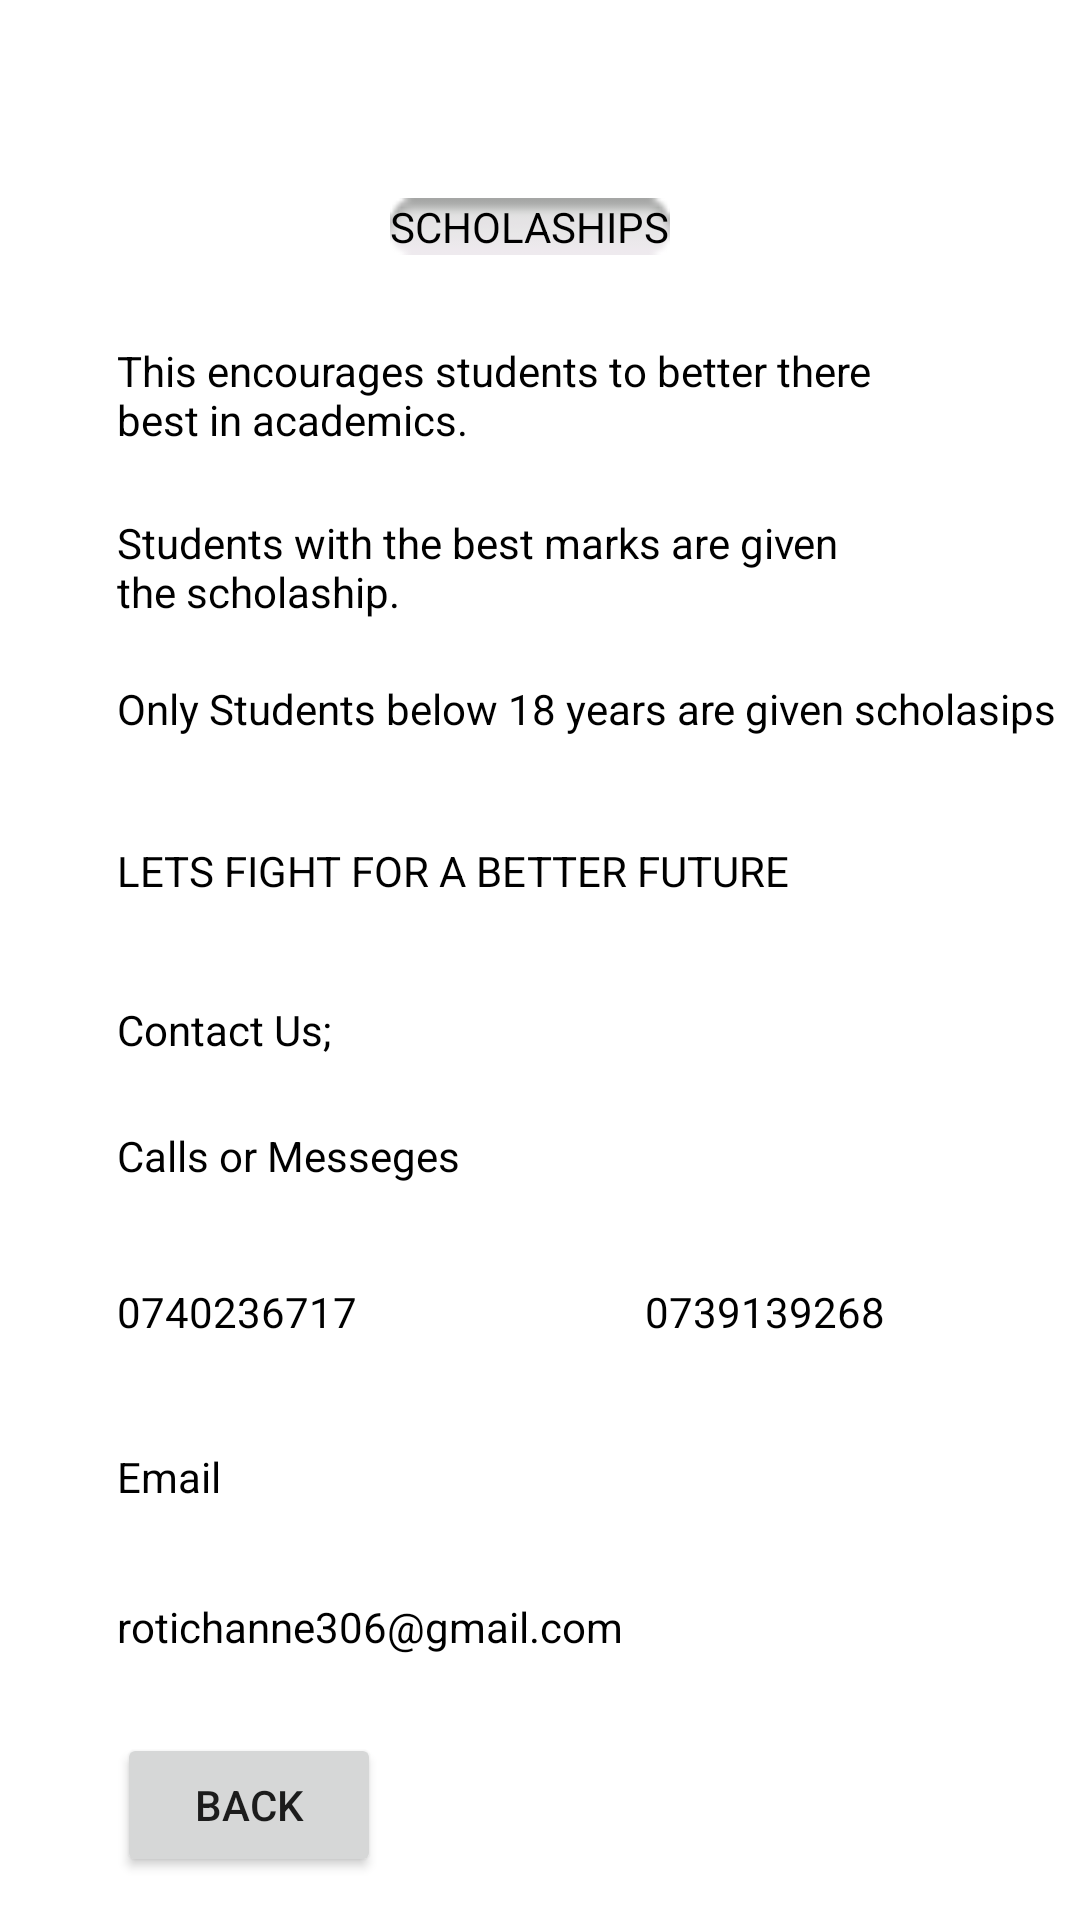

Layout XML and referenced resources for this Android screen:
<!-- AndroidManifest.xml: application theme Theme.DispayFirebase. -->
<!-- res/layout/activity_scholaships.xml -->
<?xml version="1.0" encoding="utf-8"?>
<androidx.constraintlayout.widget.ConstraintLayout xmlns:android="http://schemas.android.com/apk/res/android"
    xmlns:app="http://schemas.android.com/apk/res-auto"
    xmlns:tools="http://schemas.android.com/tools"
    android:layout_width="match_parent"
    android:layout_height="match_parent"
    android:background="@drawable/img_5"
    tools:context=".Scholaships">

    <TextView
        android:id="@+id/textView26"
        android:layout_width="wrap_content"
        android:layout_height="wrap_content"
        android:layout_marginStart="39dp"
        android:layout_marginTop="20dp"
        android:text="Only Students below 18 years are given scholasips"
        android:textColor="@color/black"
        app:layout_constraintStart_toStartOf="parent"
        app:layout_constraintTop_toBottomOf="@+id/textView25" />

    <TextView
        android:id="@+id/textView23"
        android:layout_width="wrap_content"
        android:layout_height="wrap_content"
        android:layout_marginStart="91dp"
        android:layout_marginBottom="29dp"
        android:background="@android:drawable/button_onoff_indicator_off"
        android:text="SCHOLASHIPS"
        android:textColor="@color/black"
        app:layout_constraintBottom_toTopOf="@+id/textView24"
        app:layout_constraintStart_toStartOf="@+id/textView24" />

    <TextView
        android:id="@+id/textView24"
        android:layout_width="0dp"
        android:layout_height="wrap_content"
        android:layout_marginTop="114dp"
        android:text="This encourages students to better there best in academics."
        android:textColor="@color/black"
        app:layout_constraintEnd_toEndOf="@+id/textView25"
        app:layout_constraintStart_toStartOf="@+id/textView25"
        app:layout_constraintTop_toTopOf="parent" />

    <TextView
        android:id="@+id/textView25"
        android:layout_width="0dp"
        android:layout_height="wrap_content"
        android:layout_marginTop="22dp"
        android:text="Students with the best marks are given the scholaship."
        android:textColor="@color/black"
        app:layout_constraintEnd_toEndOf="@+id/textView31"
        app:layout_constraintStart_toStartOf="@+id/textView26"
        app:layout_constraintTop_toBottomOf="@+id/textView24" />

    <TextView
        android:id="@+id/textView27"
        android:layout_width="wrap_content"
        android:layout_height="wrap_content"
        android:layout_marginStart="39dp"
        android:layout_marginTop="35dp"
        android:text="LETS FIGHT FOR A BETTER FUTURE"
        android:textColor="@color/black"
        app:layout_constraintStart_toStartOf="parent"
        app:layout_constraintTop_toBottomOf="@+id/textView26" />

    <TextView
        android:id="@+id/textView28"
        android:layout_width="wrap_content"
        android:layout_height="wrap_content"
        android:layout_marginStart="39dp"
        android:layout_marginTop="34dp"
        android:text="Contact Us;"
        android:textColor="@color/black"
        app:layout_constraintStart_toStartOf="parent"
        app:layout_constraintTop_toBottomOf="@+id/textView27" />

    <TextView
        android:id="@+id/textView29"
        android:layout_width="wrap_content"
        android:layout_height="wrap_content"
        android:layout_marginTop="23dp"
        android:text="Calls or Messeges"
        android:textColor="@color/black"
        app:layout_constraintStart_toStartOf="@+id/textView28"
        app:layout_constraintTop_toBottomOf="@+id/textView28" />

    <TextView
        android:id="@+id/textView30"
        android:layout_width="wrap_content"
        android:layout_height="wrap_content"
        android:layout_marginStart="39dp"
        android:layout_marginTop="33dp"
        android:text="0740236717"
        android:textColor="@color/black"
        app:layout_constraintStart_toStartOf="parent"
        app:layout_constraintTop_toBottomOf="@+id/textView29" />

    <TextView
        android:id="@+id/textView31"
        android:layout_width="wrap_content"
        android:layout_height="wrap_content"
        android:layout_marginEnd="65dp"
        android:text="0739139268"
        android:textColor="@color/black"
        app:layout_constraintBaseline_toBaselineOf="@+id/textView30"
        app:layout_constraintEnd_toEndOf="parent" />

    <TextView
        android:id="@+id/textView32"
        android:layout_width="wrap_content"
        android:layout_height="wrap_content"
        android:layout_marginStart="39dp"
        android:layout_marginTop="36dp"
        android:text="Email"
        android:textColor="@color/black"
        app:layout_constraintStart_toStartOf="parent"
        app:layout_constraintTop_toBottomOf="@+id/textView30" />

    <TextView
        android:id="@+id/textView33"
        android:layout_width="wrap_content"
        android:layout_height="wrap_content"
        android:layout_marginStart="39dp"
        android:layout_marginTop="31dp"
        android:text="rotichanne306@gmail.com"
        android:textColor="@color/black"
        app:layout_constraintStart_toStartOf="parent"
        app:layout_constraintTop_toBottomOf="@+id/textView32" />

    <Button
        android:id="@+id/btnbackschol"
        android:layout_width="wrap_content"
        android:layout_height="wrap_content"
        android:layout_marginStart="39dp"
        android:layout_marginTop="26dp"
        android:text="BACK"
        app:layout_constraintStart_toStartOf="parent"
        app:layout_constraintTop_toBottomOf="@+id/textView33" />
</androidx.constraintlayout.widget.ConstraintLayout>
<!-- resources referenced by this layout -->
<resources>
  <style name="Theme.DispayFirebase." parent="Theme.MaterialComponents.DayNight.NoActionBar">
          
          
      </style>
  <!-- not gathered from this repository: default colours our renderer supplied (Android Studio template values) -->
  <color name="black">#FF000000</color>
</resources>
